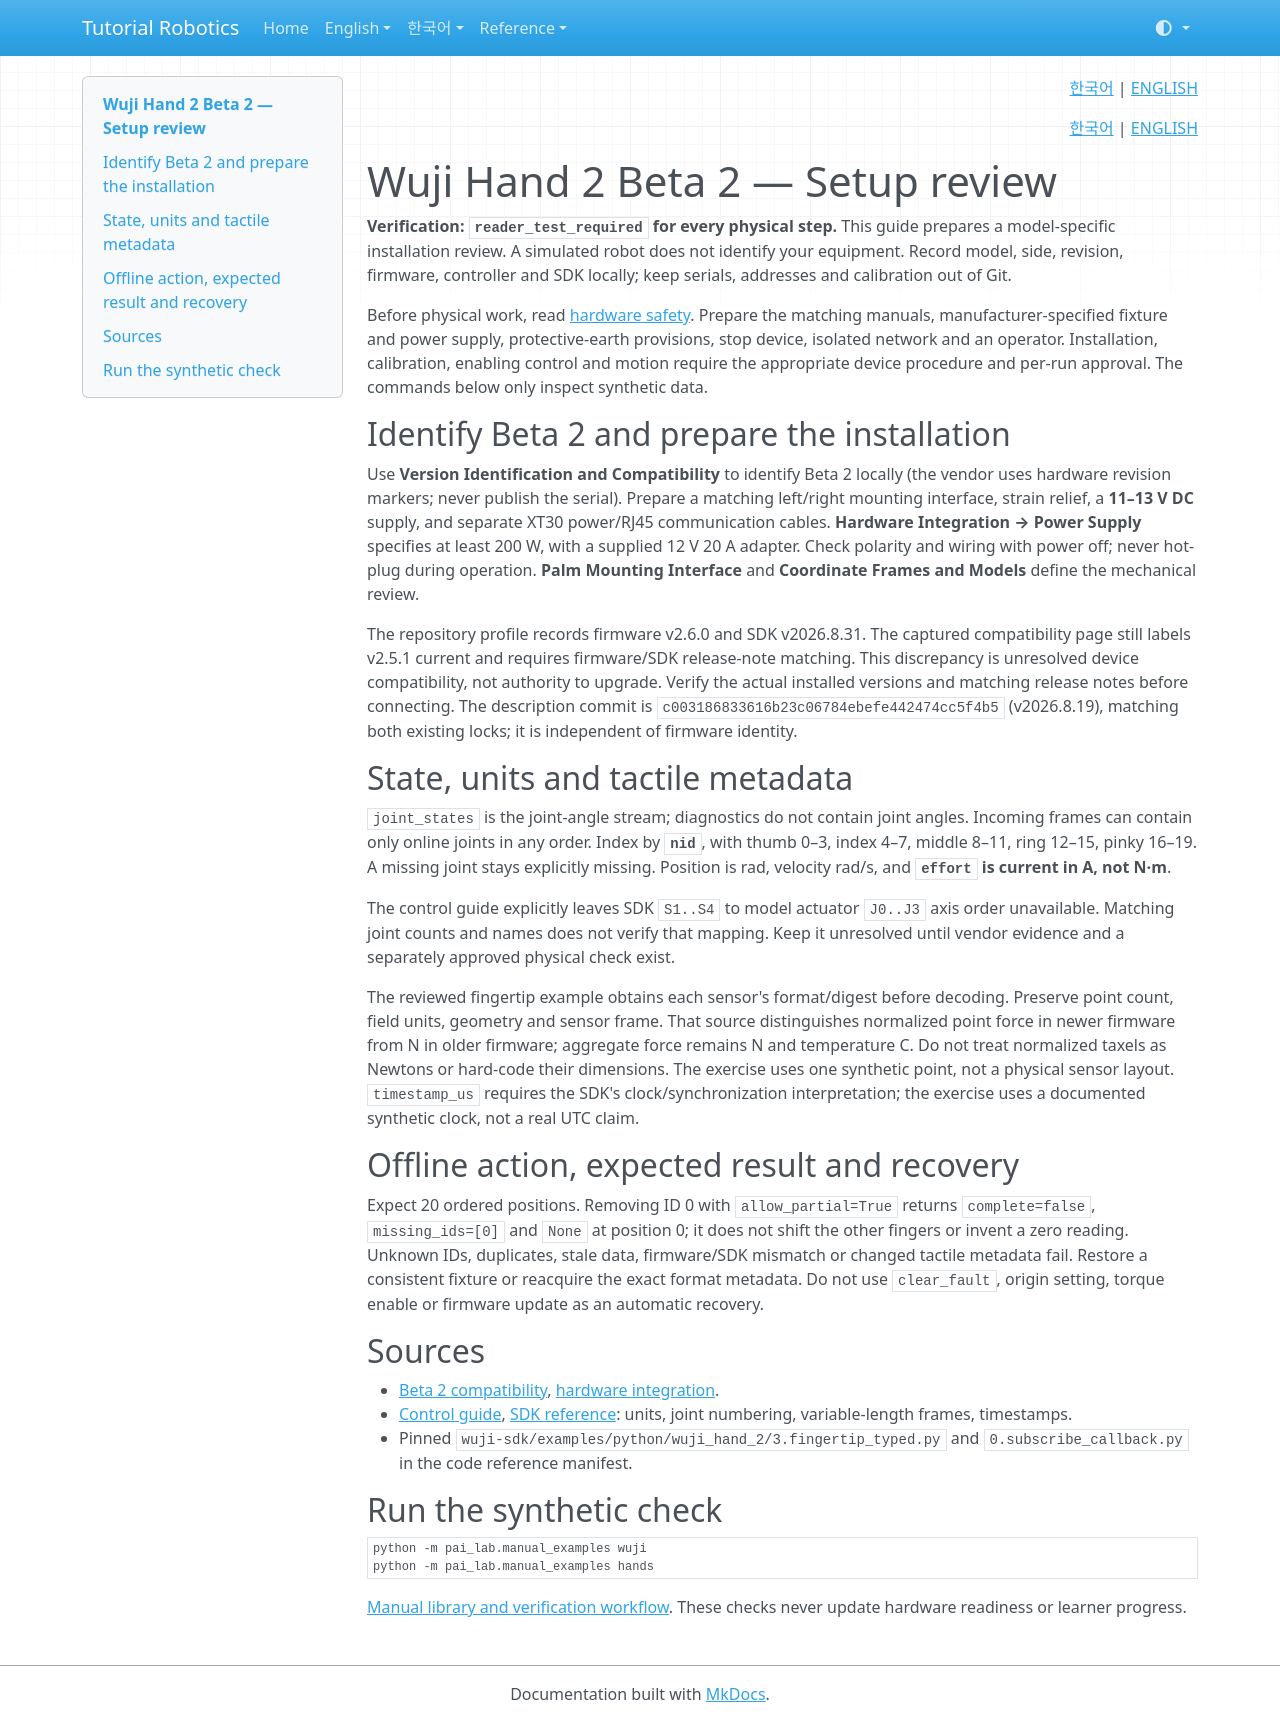

repository: terryum/tutorial-robotics · page: en/setup/wuji/index.html · generator: mkdocs

<!-- pal:language:start -->
<p align="right">
  <a href="../../ko/setup/wuji.md" lang="ko">한국어</a> | <a href="wuji.md" lang="en">ENGLISH</a>
</p>
<!-- pal:language:end -->

<p align="right"><a href="../../ko/setup/wuji.md">한국어</a> | <a href="../../en/setup/wuji.md">ENGLISH</a></p>

# Wuji Hand 2 Beta 2 — Setup review

**Verification: `reader_test_required` for every physical step.** This guide prepares a model-specific installation review. A simulated robot does not identify your equipment. Record model, side, revision, firmware, controller and SDK locally; keep serials, addresses and calibration out of Git.

Before physical work, read [hardware safety](../../07_SAFETY.md). Prepare the matching manuals, manufacturer-specified fixture and power supply, protective-earth provisions, stop device, isolated network and an operator. Installation, calibration, enabling control and motion require the appropriate device procedure and per-run approval. The commands below only inspect synthetic data.

## Identify Beta 2 and prepare the installation

Use **Version Identification and Compatibility** to identify Beta 2 locally (the vendor uses hardware revision markers; never publish the serial). Prepare a matching left/right mounting interface, strain relief, a **11–13 V DC** supply, and separate XT30 power/RJ45 communication cables. **Hardware Integration → Power Supply** specifies at least 200 W, with a supplied 12 V 20 A adapter. Check polarity and wiring with power off; never hot-plug during operation. **Palm Mounting Interface** and **Coordinate Frames and Models** define the mechanical review.

The repository profile records firmware v2.6.0 and SDK v2026.8.31. The captured compatibility page still labels v2.5.1 current and requires firmware/SDK release-note matching. This discrepancy is unresolved device compatibility, not authority to upgrade. Verify the actual installed versions and matching release notes before connecting. The description commit is `c003186833616b23c06784ebefe442474cc5f4b5` (v2026.8.19), matching both existing locks; it is independent of firmware identity.

## State, units and tactile metadata

`joint_states` is the joint-angle stream; diagnostics do not contain joint angles. Incoming frames can contain only online joints in any order. Index by **`nid`**, with thumb 0–3, index 4–7, middle 8–11, ring 12–15, pinky 16–19. A missing joint stays explicitly missing. Position is rad, velocity rad/s, and **`effort` is current in A, not N·m**.

The control guide explicitly leaves SDK `S1..S4` to model actuator `J0..J3` axis order unavailable. Matching joint counts and names does not verify that mapping. Keep it unresolved until vendor evidence and a separately approved physical check exist.

The reviewed fingertip example obtains each sensor's format/digest before decoding. Preserve point count, field units, geometry and sensor frame. That source distinguishes normalized point force in newer firmware from N in older firmware; aggregate force remains N and temperature C. Do not treat normalized taxels as Newtons or hard-code their dimensions. The exercise uses one synthetic point, not a physical sensor layout. `timestamp_us` requires the SDK's clock/synchronization interpretation; the exercise uses a documented synthetic clock, not a real UTC claim.

## Offline action, expected result and recovery

Expect 20 ordered positions. Removing ID 0 with `allow_partial=True` returns `complete=false`, `missing_ids=[0]` and `None` at position 0; it does not shift the other fingers or invent a zero reading. Unknown IDs, duplicates, stale data, firmware/SDK mismatch or changed tactile metadata fail. Restore a consistent fixture or reacquire the exact format metadata. Do not use `clear_fault`, origin setting, torque enable or firmware update as an automatic recovery.

## Sources

- [Beta 2 compatibility](https://docs.wuji.tech/docs/en/wuji-hand/latest/version-compatibility/), [hardware integration](https://docs.wuji.tech/docs/en/wuji-hand/latest/hardware-integration/).
- [Control guide](https://docs.wuji.tech/docs/en/wuji-hand/latest/control-guide/), [SDK reference](https://docs.wuji.tech/docs/en/wuji-hand/latest/sdk-reference/): units, joint numbering, variable-length frames, timestamps.
- Pinned `wuji-sdk/examples/python/wuji_hand_2/3.fingertip_typed.py` and `0.subscribe_callback.py` in the code reference manifest.

## Run the synthetic check

```bash
python -m pai_lab.manual_examples wuji
python -m pai_lab.manual_examples hands
```

[Manual library and verification workflow](index.md). These checks never update hardware readiness or learner progress.
